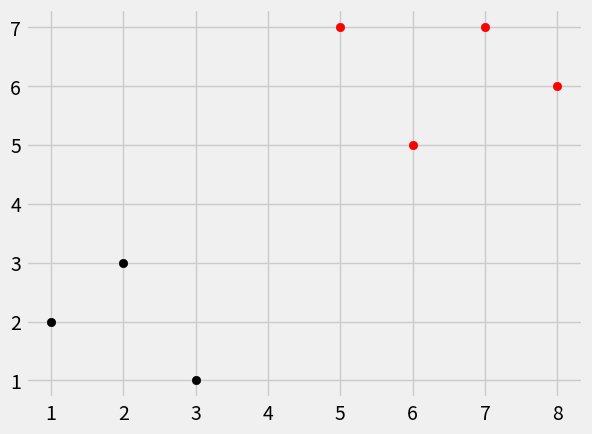

Generate this figure with matplotlib:
import numpy as np
from math import sqrt
import matplotlib.pyplot as plt 
import warnings
from matplotlib import style
from collections import Counter
style.use('fivethirtyeight')



dataset = {'k':[[1,2],[2,3],[3,1]], 'r':[[6,5],[7,7],[8,6]]}
new_feature=[5,7]

#[[plt.scatter(ii[0], ii[1], color=i) for ii in dataset[i]] for i in dataset]
#plt.scatter(new_feature[0],new_feature[1])
#plt.show()

def k_NN(data, predict, k=3):
	if len(data) >= k:
		warnings.warn('K is set to a value less than total data')
	dis = []
	for group in data:
		for fatures in data[group]:
			ed = np.linalg.norm(np.array(fatures)-np.array(predict))
			dis.append([ed, group])

	votes = [i[1] for i in sorted(dis)[:k]]
	print(Counter(votes).most_common(1 ))
	vote = Counter(votes).most_common(1)[0][0]
	return vote

res = k_NN(dataset, new_feature, k=3)
print(res)

[[plt.scatter(ii[0], ii[1], color=i) for ii in dataset[i]] for i in dataset]
plt.scatter(new_feature[0],new_feature[1], color=res)
plt.show()